Dataset: GAN-Autoencoder (GitHub, vandanamonappa07/GAN-Autoencoder). Classes: non-tumor, non-viable tumor, tumor, viable, viable non-viable.

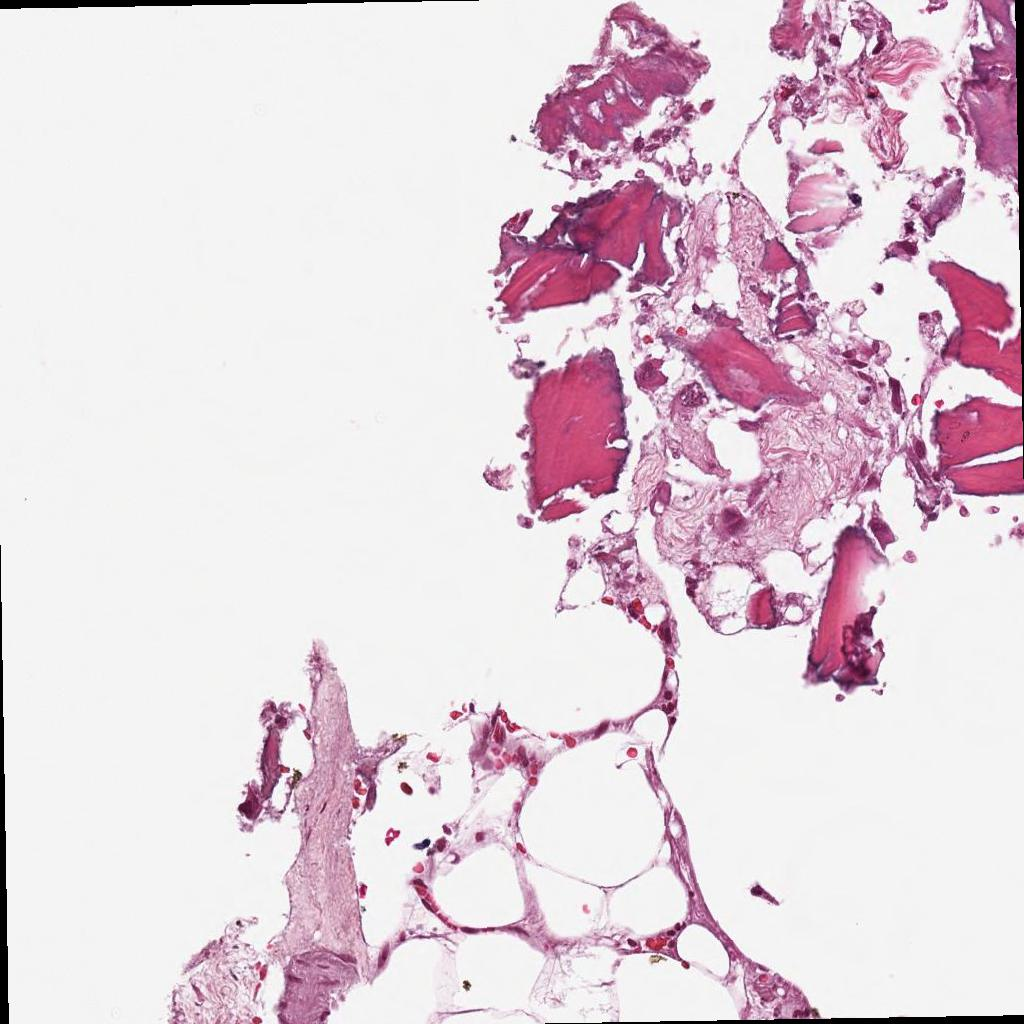
Label: non-tumor

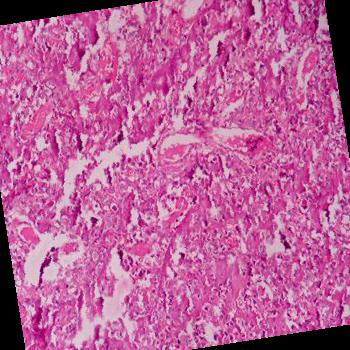
Label: tumor

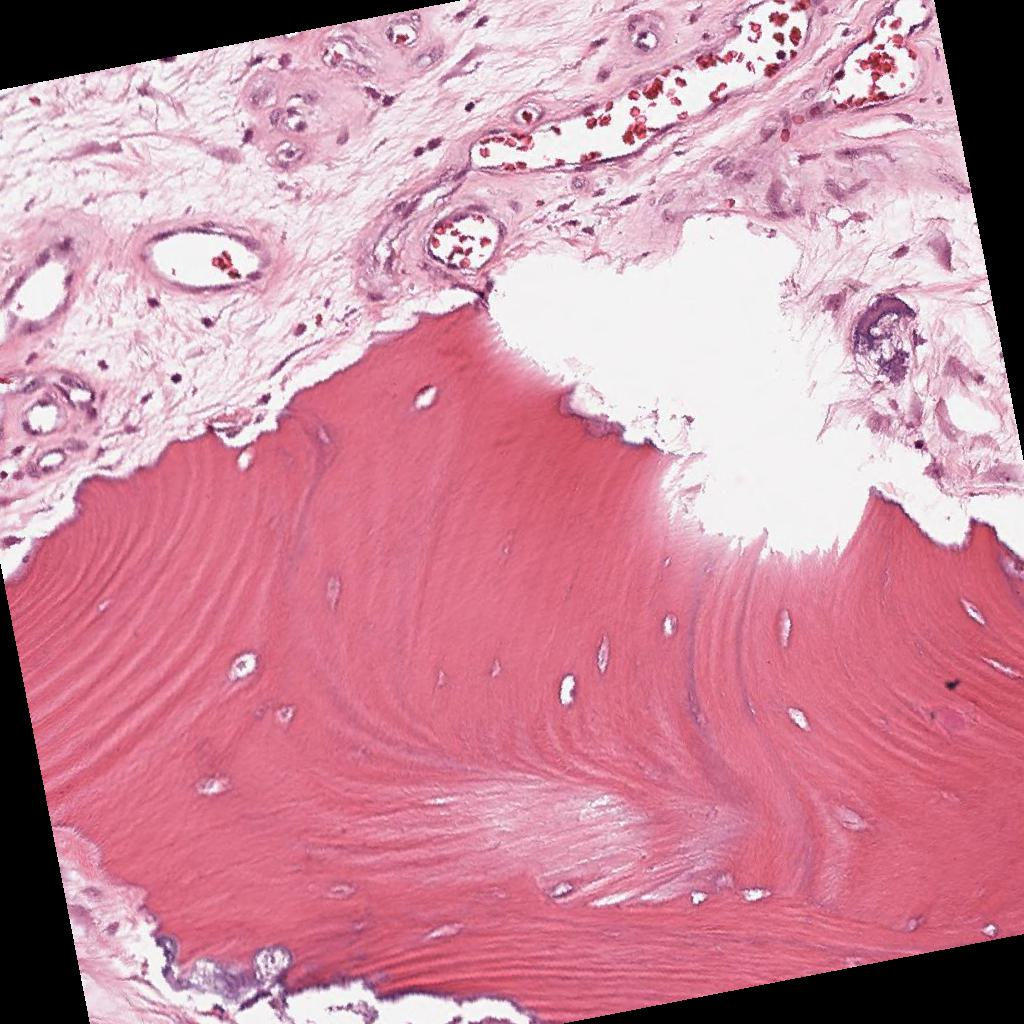
Label: non-viable tumor

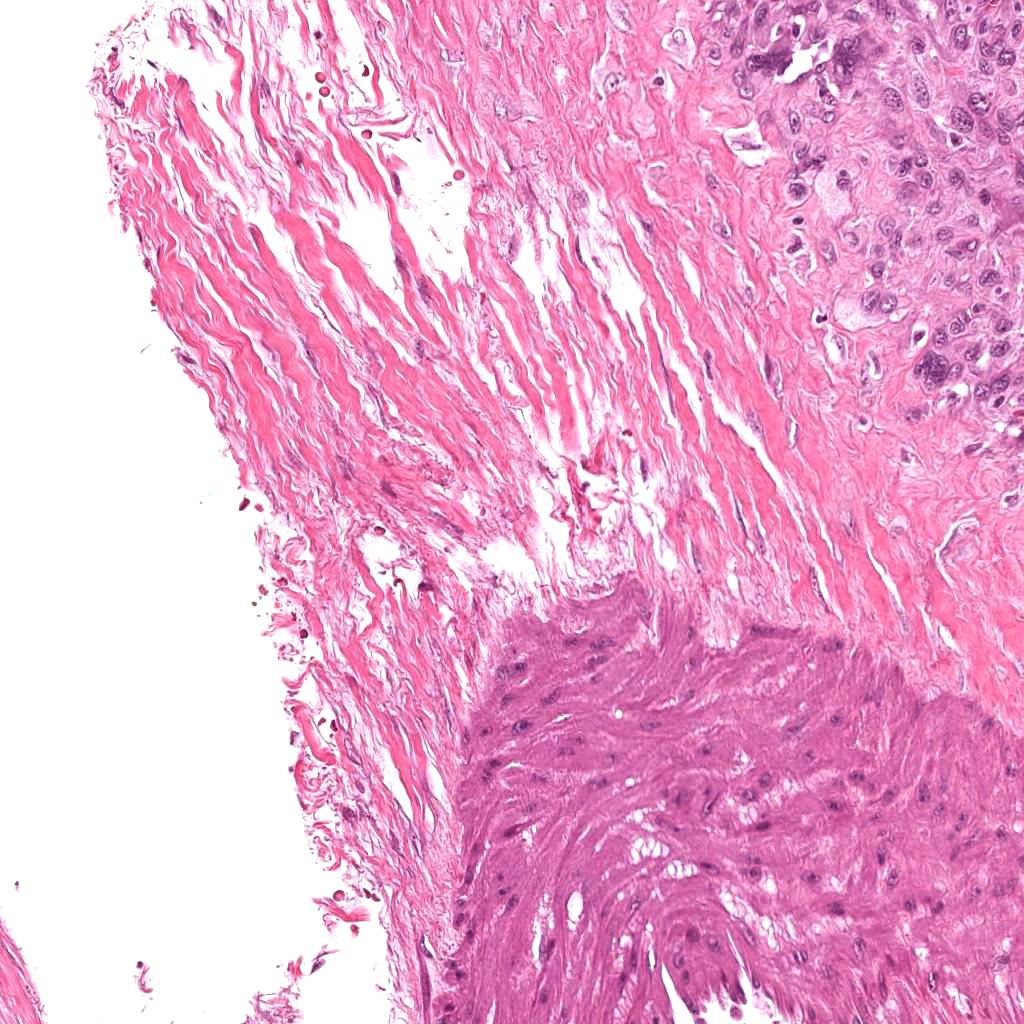
Label: viable non-viable

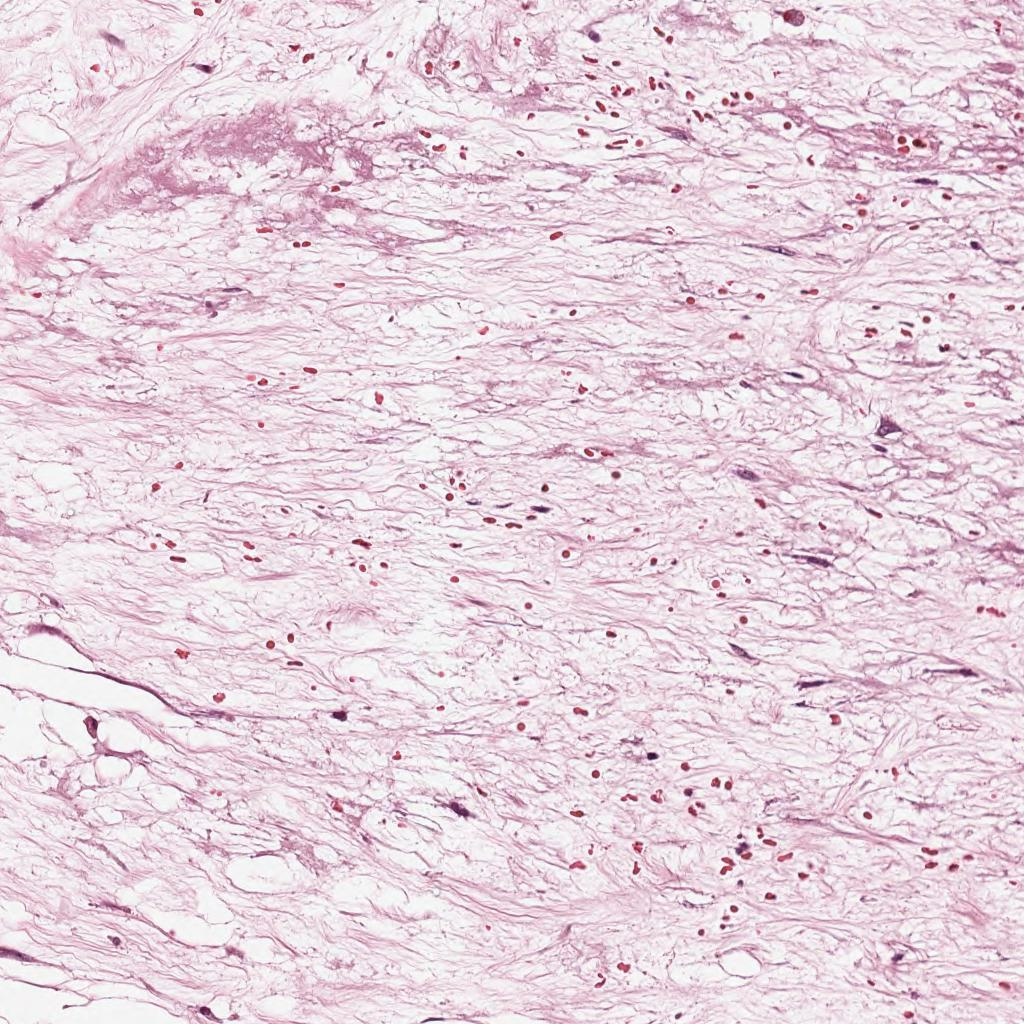
Label: non-viable tumor

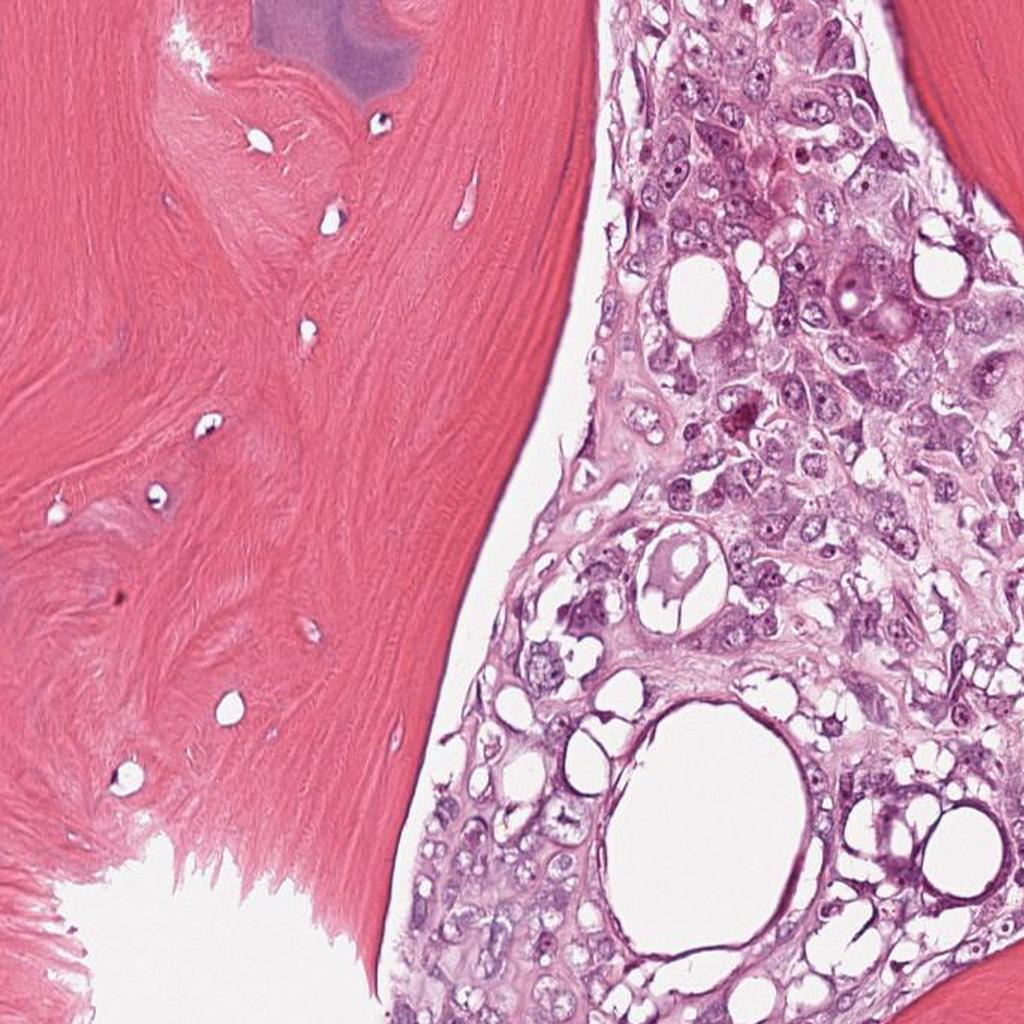
Label: viable
